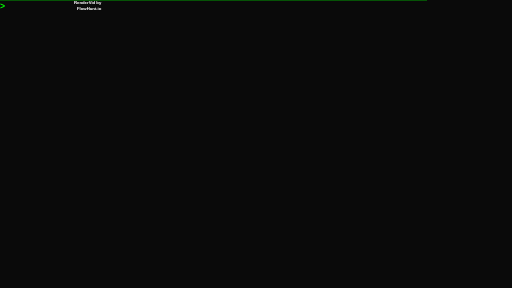
t = 0.00 s
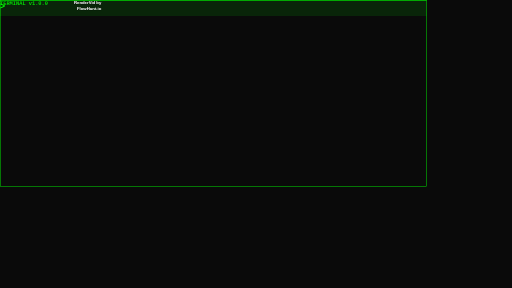
t = 0.30 s
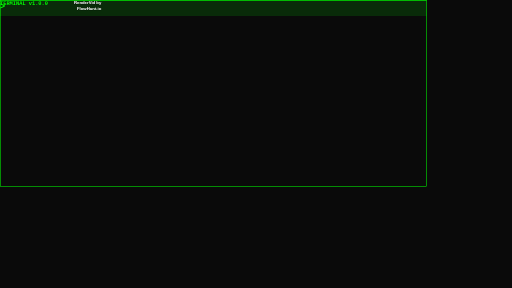
t = 0.60 s
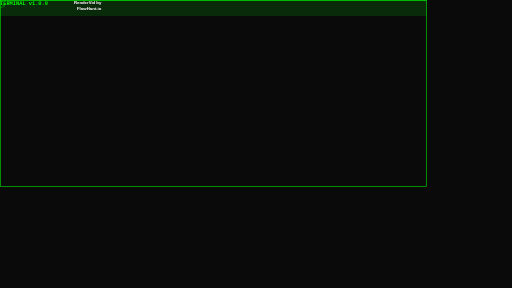
t = 0.90 s
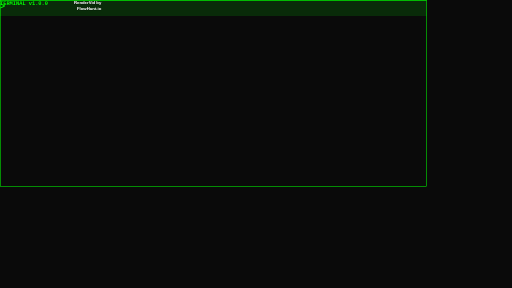
t = 1.20 s
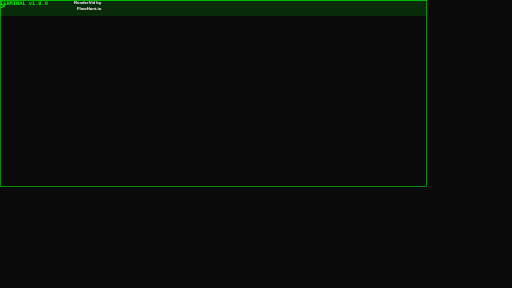
t = 1.50 s

The animated SVG that drew these frames (rendered in a browser with its animation timeline set to each time). Animation: 4 CSS @keyframes rules; one cycle of 1.50 s.

<svg xmlns="http://www.w3.org/2000/svg" viewBox="0 0 1920 1080" width="1920" height="1080">
  <rect width="1920" height="1080" fill="#000000" />
  <defs>
    <filter id="watermark-shadow"><feDropShadow dx="0" dy="2" stdDeviation="2" flood-color="rgba(0,0,0,0.5)" /></filter>
  </defs>

  <style>
    #background {
      transform-origin: 0px 0px;
      transform: none;
      opacity: 1;
    }
    @keyframes terminal-border-anim-0 {
      0% { opacity: 0; }
      5% { opacity: 0.143; }
      10% { opacity: 0.271; }
      15% { opacity: 0.386; }
      20% { opacity: 0.488; }
      25% { opacity: 0.578; }
      30% { opacity: 0.657; }
      35% { opacity: 0.725; }
      40% { opacity: 0.784; }
      45% { opacity: 0.834; }
      50% { opacity: 0.875; }
      55% { opacity: 0.909; }
      60% { opacity: 0.936; }
      65% { opacity: 0.957; }
      70% { opacity: 0.973; }
      75% { opacity: 0.984; }
      80% { opacity: 0.992; }
      85% { opacity: 0.997; }
      90% { opacity: 0.999; }
      95% { opacity: 1; }
      100% { opacity: 1; }
    }
    #terminal-border {
      transform-origin: 0px 0px;
      transform: none;
      opacity: 1;
      animation: terminal-border-anim-0 0.667s 0s linear 1 normal forwards;
    }
    @keyframes terminal-header-anim-0 {
      0% { opacity: 0; }
      5% { opacity: 0.143; }
      10% { opacity: 0.271; }
      15% { opacity: 0.386; }
      20% { opacity: 0.488; }
      25% { opacity: 0.578; }
      30% { opacity: 0.657; }
      35% { opacity: 0.725; }
      40% { opacity: 0.784; }
      45% { opacity: 0.834; }
      50% { opacity: 0.875; }
      55% { opacity: 0.909; }
      60% { opacity: 0.936; }
      65% { opacity: 0.957; }
      70% { opacity: 0.973; }
      75% { opacity: 0.984; }
      80% { opacity: 0.992; }
      85% { opacity: 0.997; }
      90% { opacity: 0.999; }
      95% { opacity: 1; }
      100% { opacity: 1; }
    }
    #terminal-header {
      transform-origin: 0px 0px;
      transform: none;
      opacity: 1;
      animation: terminal-header-anim-0 0.667s 0s linear 1 normal forwards;
    }
    @keyframes terminal-title-anim-0 {
      0% { opacity: 0; }
      5% { opacity: 0.143; }
      10% { opacity: 0.271; }
      15% { opacity: 0.386; }
      20% { opacity: 0.488; }
      25% { opacity: 0.578; }
      30% { opacity: 0.657; }
      35% { opacity: 0.725; }
      40% { opacity: 0.784; }
      45% { opacity: 0.834; }
      50% { opacity: 0.875; }
      55% { opacity: 0.909; }
      60% { opacity: 0.936; }
      65% { opacity: 0.957; }
      70% { opacity: 0.973; }
      75% { opacity: 0.984; }
      80% { opacity: 0.992; }
      85% { opacity: 0.997; }
      90% { opacity: 0.999; }
      95% { opacity: 1; }
      100% { opacity: 1; }
    }
    #terminal-title {
      transform-origin: 0px 0px;
      transform: none;
      opacity: 1;
      animation: terminal-title-anim-0 0.667s 0s linear 1 normal forwards;
    }
    @keyframes prompt-anim-0 {
      0% { opacity: 0; }
      5% { opacity: 0.143; }
      10% { opacity: 0.271; }
      15% { opacity: 0.386; }
      20% { opacity: 0.488; }
      25% { opacity: 0.578; }
      30% { opacity: 0.657; }
      35% { opacity: 0.725; }
      40% { opacity: 0.784; }
      45% { opacity: 0.834; }
      50% { opacity: 0.875; }
      55% { opacity: 0.909; }
      60% { opacity: 0.936; }
      65% { opacity: 0.957; }
      70% { opacity: 0.973; }
      75% { opacity: 0.984; }
      80% { opacity: 0.992; }
      85% { opacity: 0.997; }
      90% { opacity: 0.999; }
      95% { opacity: 1; }
      100% { opacity: 1; }
    }
    #prompt {
      transform-origin: 0px 0px;
      transform: none;
      opacity: 1;
      animation: prompt-anim-0 0.5s 0.833s linear 1 normal forwards;
    }
    #scan-line {
      transform-origin: 0px 0px;
      transform: none;
      opacity: 0.3;
    }
    #watermark {
      transform-origin: 0px 0px;
      transform: none;
      opacity: 1;
    }
  </style>

  <g id="background" transform="translate(0, 0)">
    <rect x="0" y="0" width="1920" height="1080" rx="0" ry="0" fill="#0a0a0a" />
  </g>
  <g id="terminal-border" transform="translate(160, 190)">
    <rect x="1" y="1" width="1598" height="698" rx="0" ry="0" fill="transparent" stroke="#00ff00" stroke-width="2" />
  </g>
  <g id="terminal-header" transform="translate(160, 190)">
    <rect x="0" y="0" width="1600" height="60" rx="0" ry="0" fill="#00ff0022" />
  </g>
  <g id="terminal-title" transform="translate(180, 200)">
    <text y="20" font-family="monospace" font-size="20" font-weight="bold" font-style="normal" fill="#00ff00" text-anchor="start"><tspan x="0" dy="0">TERMINAL v1.0.0</tspan></text>
  </g>
  <g id="prompt" transform="translate(200, 300)">
    <text y="32" font-family="monospace" font-size="32" font-weight="bold" font-style="normal" fill="#00ff00" text-anchor="start"><tspan x="0" dy="0">&gt; </tspan></text>
  </g>
  <g id="scan-line" transform="translate(160, 190)">
    <rect x="0" y="0" width="1600" height="2" rx="0" ry="0" fill="#00ff00" />
  </g>
  <g id="watermark" transform="translate(1520, 20)">
    <text y="16" font-family="sans-serif" font-size="16" font-weight="600" font-style="normal" fill="#ffffff" text-anchor="end" filter="url(#watermark-shadow)"><tspan x="380" dy="0">RenderVid by</tspan><tspan x="380" dy="20.8">FlowHunt.io</tspan></text>
  </g>
</svg>
